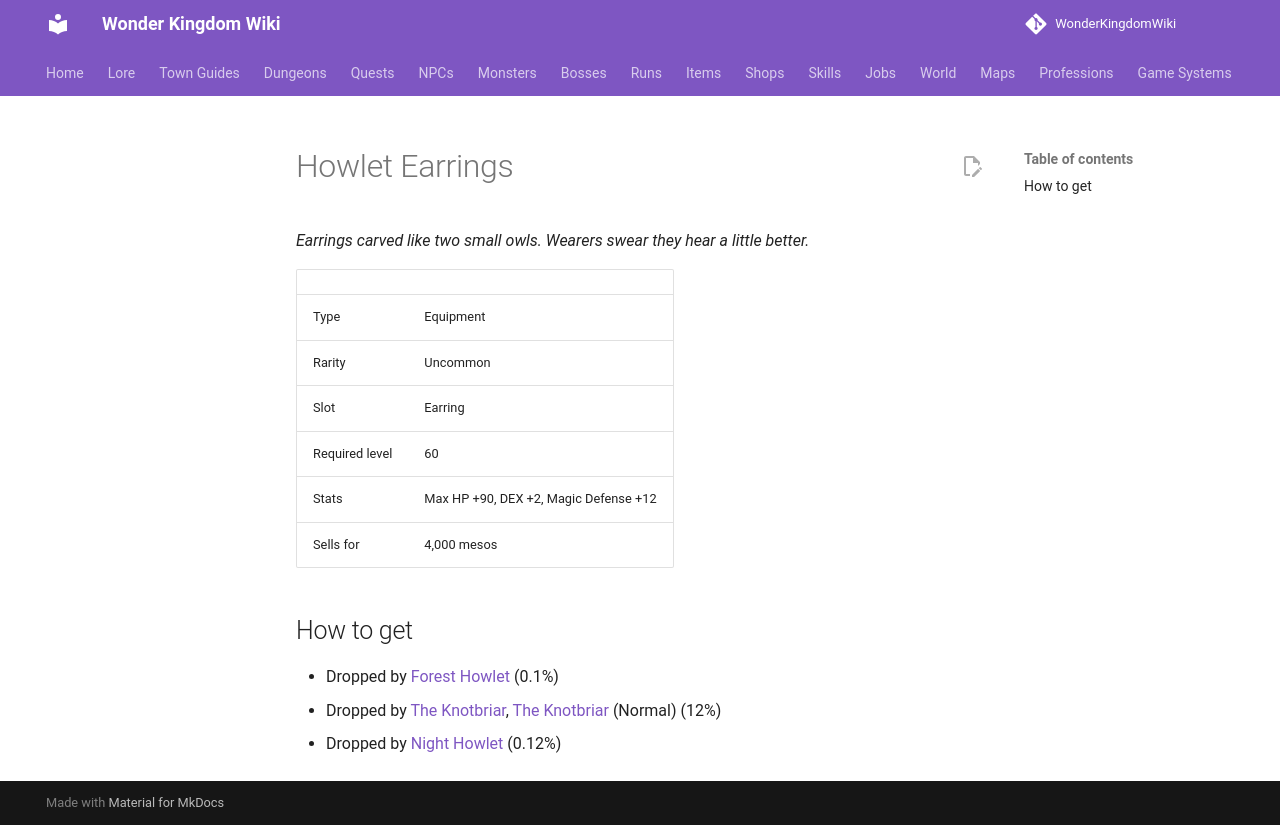

repository: alonohana627/WonderKingdomWiki · page: items/howlet_earrings/index.html · generator: mkdocs

<!-- Generated by tools/generate.py from GameLib. Do not edit: changes are overwritten. -->

# Howlet Earrings

*Earrings carved like two small owls. Wearers swear they hear a little better.*

|  |  |
|---|---|
| Type | Equipment |
| Rarity | Uncommon |
| Slot | Earring |
| Required level | 60 |
| Stats | Max HP +90, DEX +2, Magic Defense +12 |
| Sells for | 4,000 mesos |

## How to get

- Dropped by [Forest Howlet](../monsters/forest_howlet.md) (0.1%)
- Dropped by [The Knotbriar](../monsters/knotbriar.md), [The Knotbriar](../bosses/knotbriar.md) (Normal) (12%)
- Dropped by [Night Howlet](../monsters/night_howlet.md) (0.12%)
